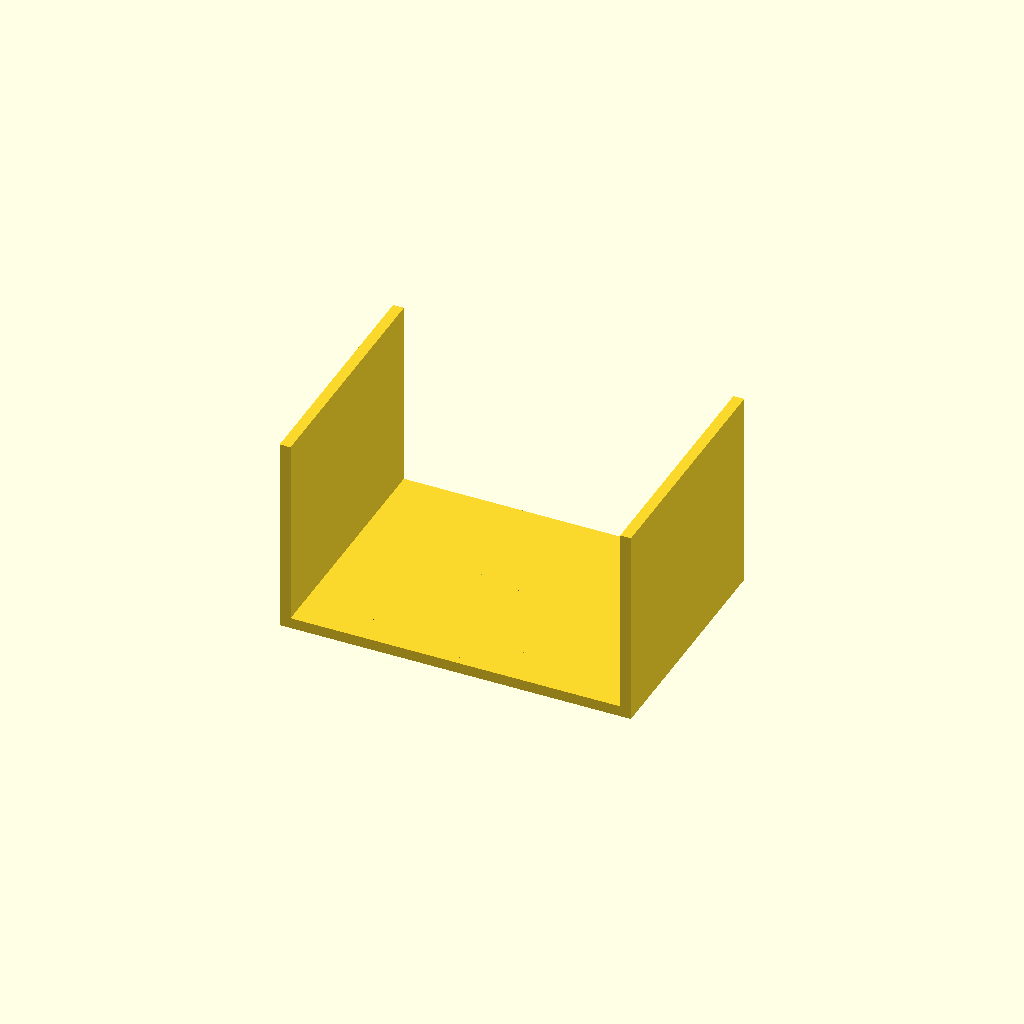
Cell 1: rendered with the file's own defaults.
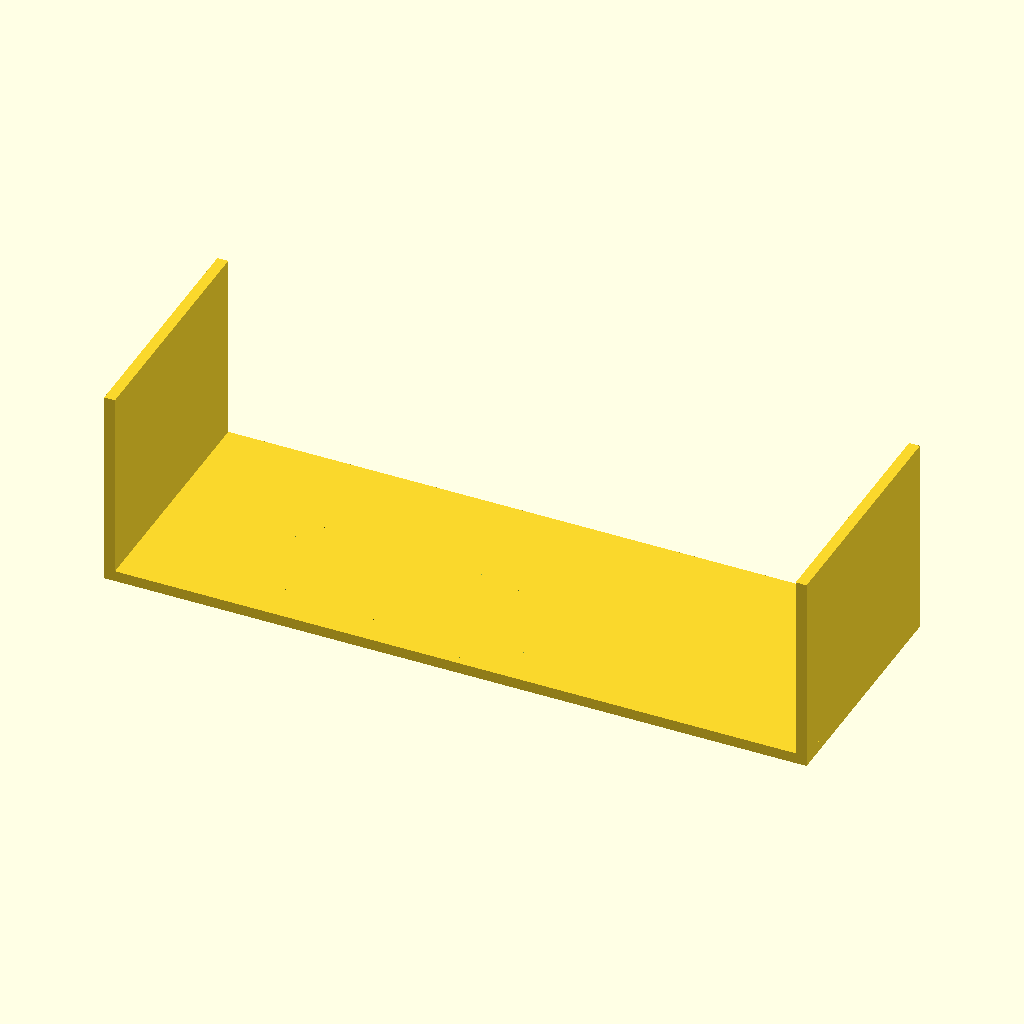
Cell 2 — plate_x set to 260, the other parameters unchanged.
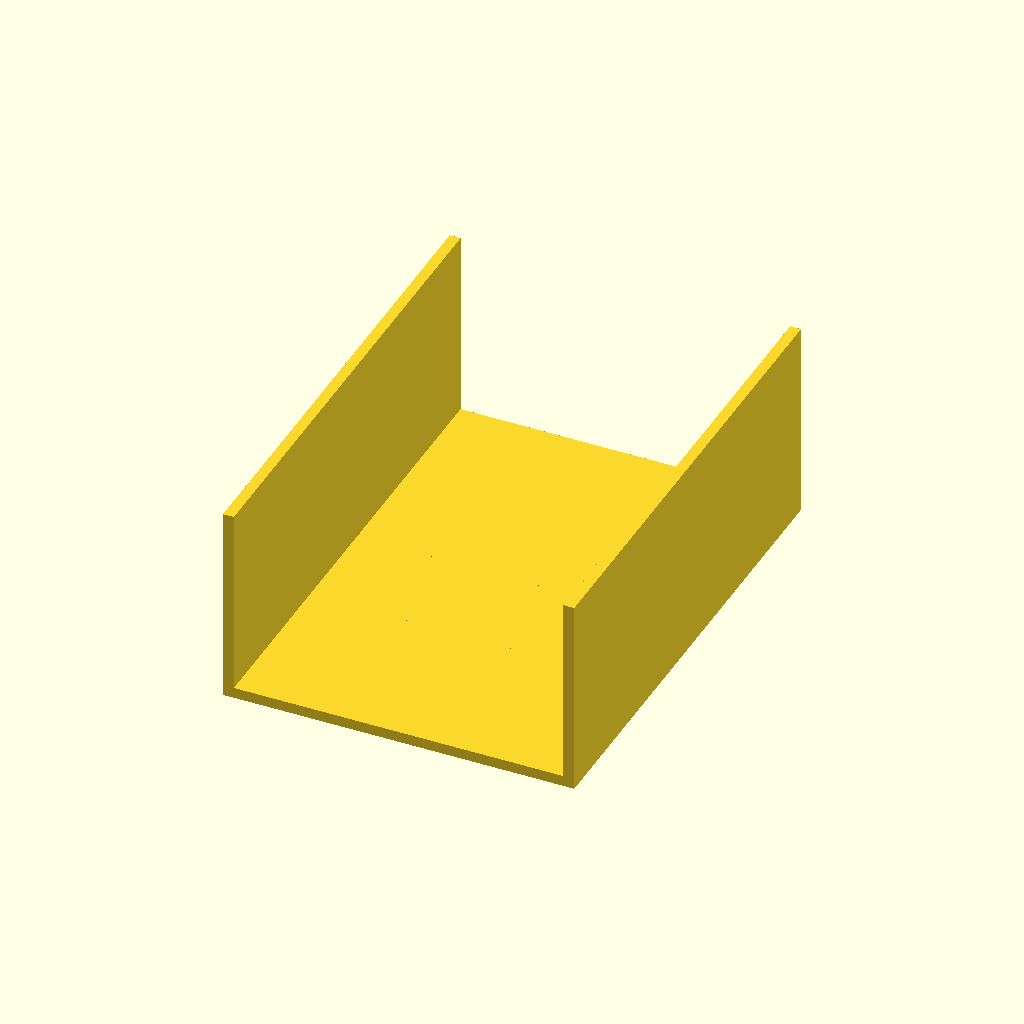
Cell 3: plate_y = 180 (everything else at default).
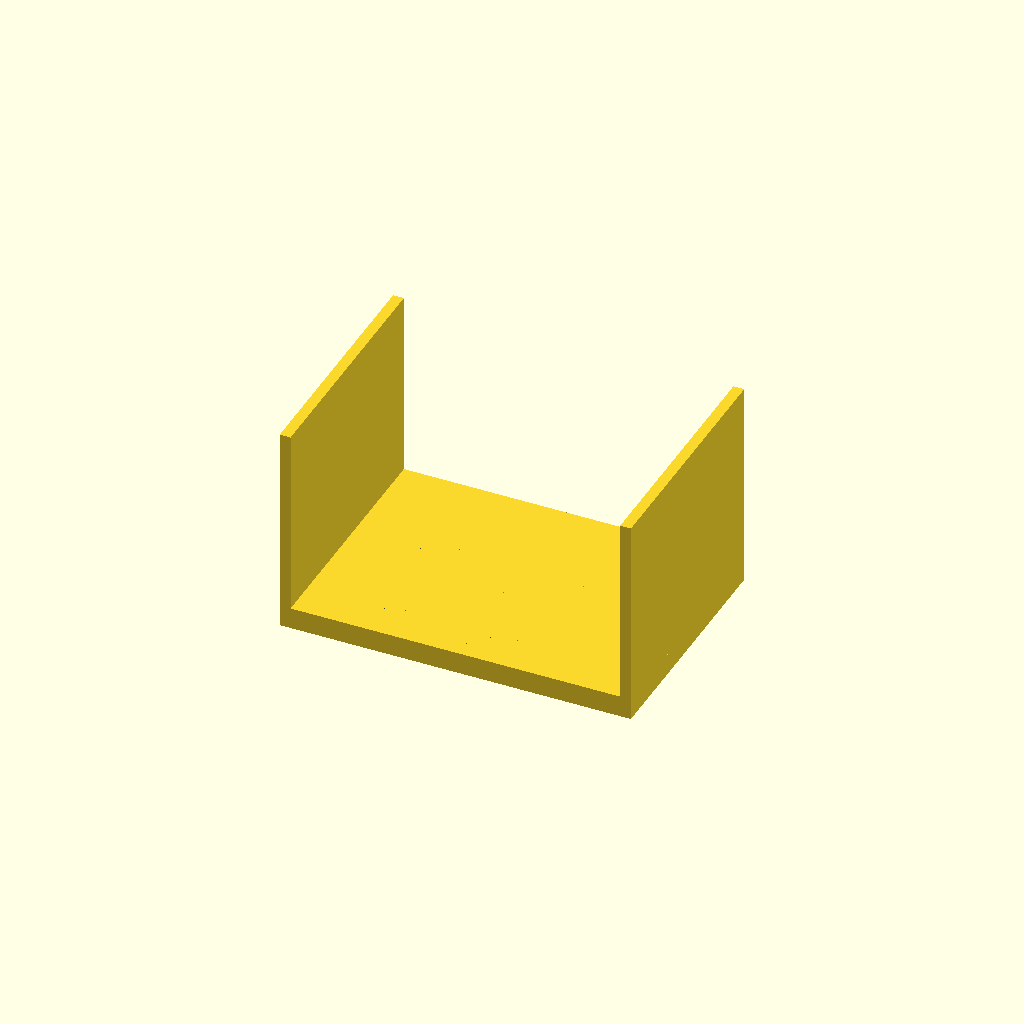
Cell 4: the same model with plate_t = 8.
All cells are drawn from one camera (rotation 55°, 0°, 25°, orthographic, colour scheme Cornfield), so only the parameter changes between them.
Source of the model, bench/results/gpu-v9-g0/code/scadcoder-v9/conical_rack_50ml_s5_a0.scad:
// Rack for six 50 mL conical (Falcon-type) tubes
// Print orientation: flat plate on bed, walls rising to z = 70.
// After printing, flip the part so the walls stand on the bed and the
// tube holes face upward.
//
// Units: mm. $fn = 64 for round holes.

// ---------------- Parameters ----------------
plate_x      = 130;   // plate length along X
plate_y      = 90;    // plate width along Y
plate_t      = 4;     // plate thickness (z = 0 to 4)

hole_d       = 30.5;  // through-hole diameter
hole_count   = 6;     // number of tube holes
hole_pitch   = 40;    // centre-to-centre spacing (both X and Y)
hole_start_x = -65;   // first hole X (3 holes over 130 mm)
hole_start_y = -45;   // first hole Y (2 rows along Y)

wall_t       = 4;     // wall thickness (Y)
wall_h       = 70;    // wall top height (z = plate_t to 74)

eps          = 0.5;   // cutter overshoot past faces

$fn = 64;

// ---------------- Model ----------------
union() {
    // Flat base plate
    translate([-plate_x/2, -plate_y/2, 0])
        cube([plate_x, plate_y, plate_t]);

    // Two solid walls along the long edges (flush with plate's long edge)
    for (sx = [-1, 1])
        translate([sx > 0 ? plate_x/2 - wall_t : -plate_x/2,
                   -plate_y/2, plate_t])
            cube([wall_t, plate_y, wall_h]);
}

// ---------------- Tube holes ----------------
// Drilled while in print orientation; after flipping they face upward.
difference() {
    // (Copy of the rack body to keep a clean module structure)
    union() {
        translate([-plate_x/2, -plate_y/2, 0])
            cube([plate_x, plate_y, plate_t]);
        for (sx = [-1, 1])
            translate([sx > 0 ? plate_x/2 - wall_t : -plate_x/2,
                       -plate_y/2, plate_t])
                cube([wall_t, plate_y, wall_h]);
    }

    for (i = [0 : hole_count - 1]) {
        x = hole_start_x + i % 3 * hole_pitch;
        y = hole_start_y + floor(i / 3) * hole_pitch;
        translate([x, y, -eps])
            cylinder(d = hole_d, h = plate_t + 2*eps);
    }
}
Customizer parameters (derived from the source; name, type, default, range or options):
plate_x: number, default 130
plate_y: number, default 90
plate_t: number, default 4
hole_d: number, default 30.5
hole_count: number, default 6
hole_pitch: number, default 40
hole_start_x: number, default -65
hole_start_y: number, default -45
wall_t: number, default 4
wall_h: number, default 70
eps: number, default 0.5
